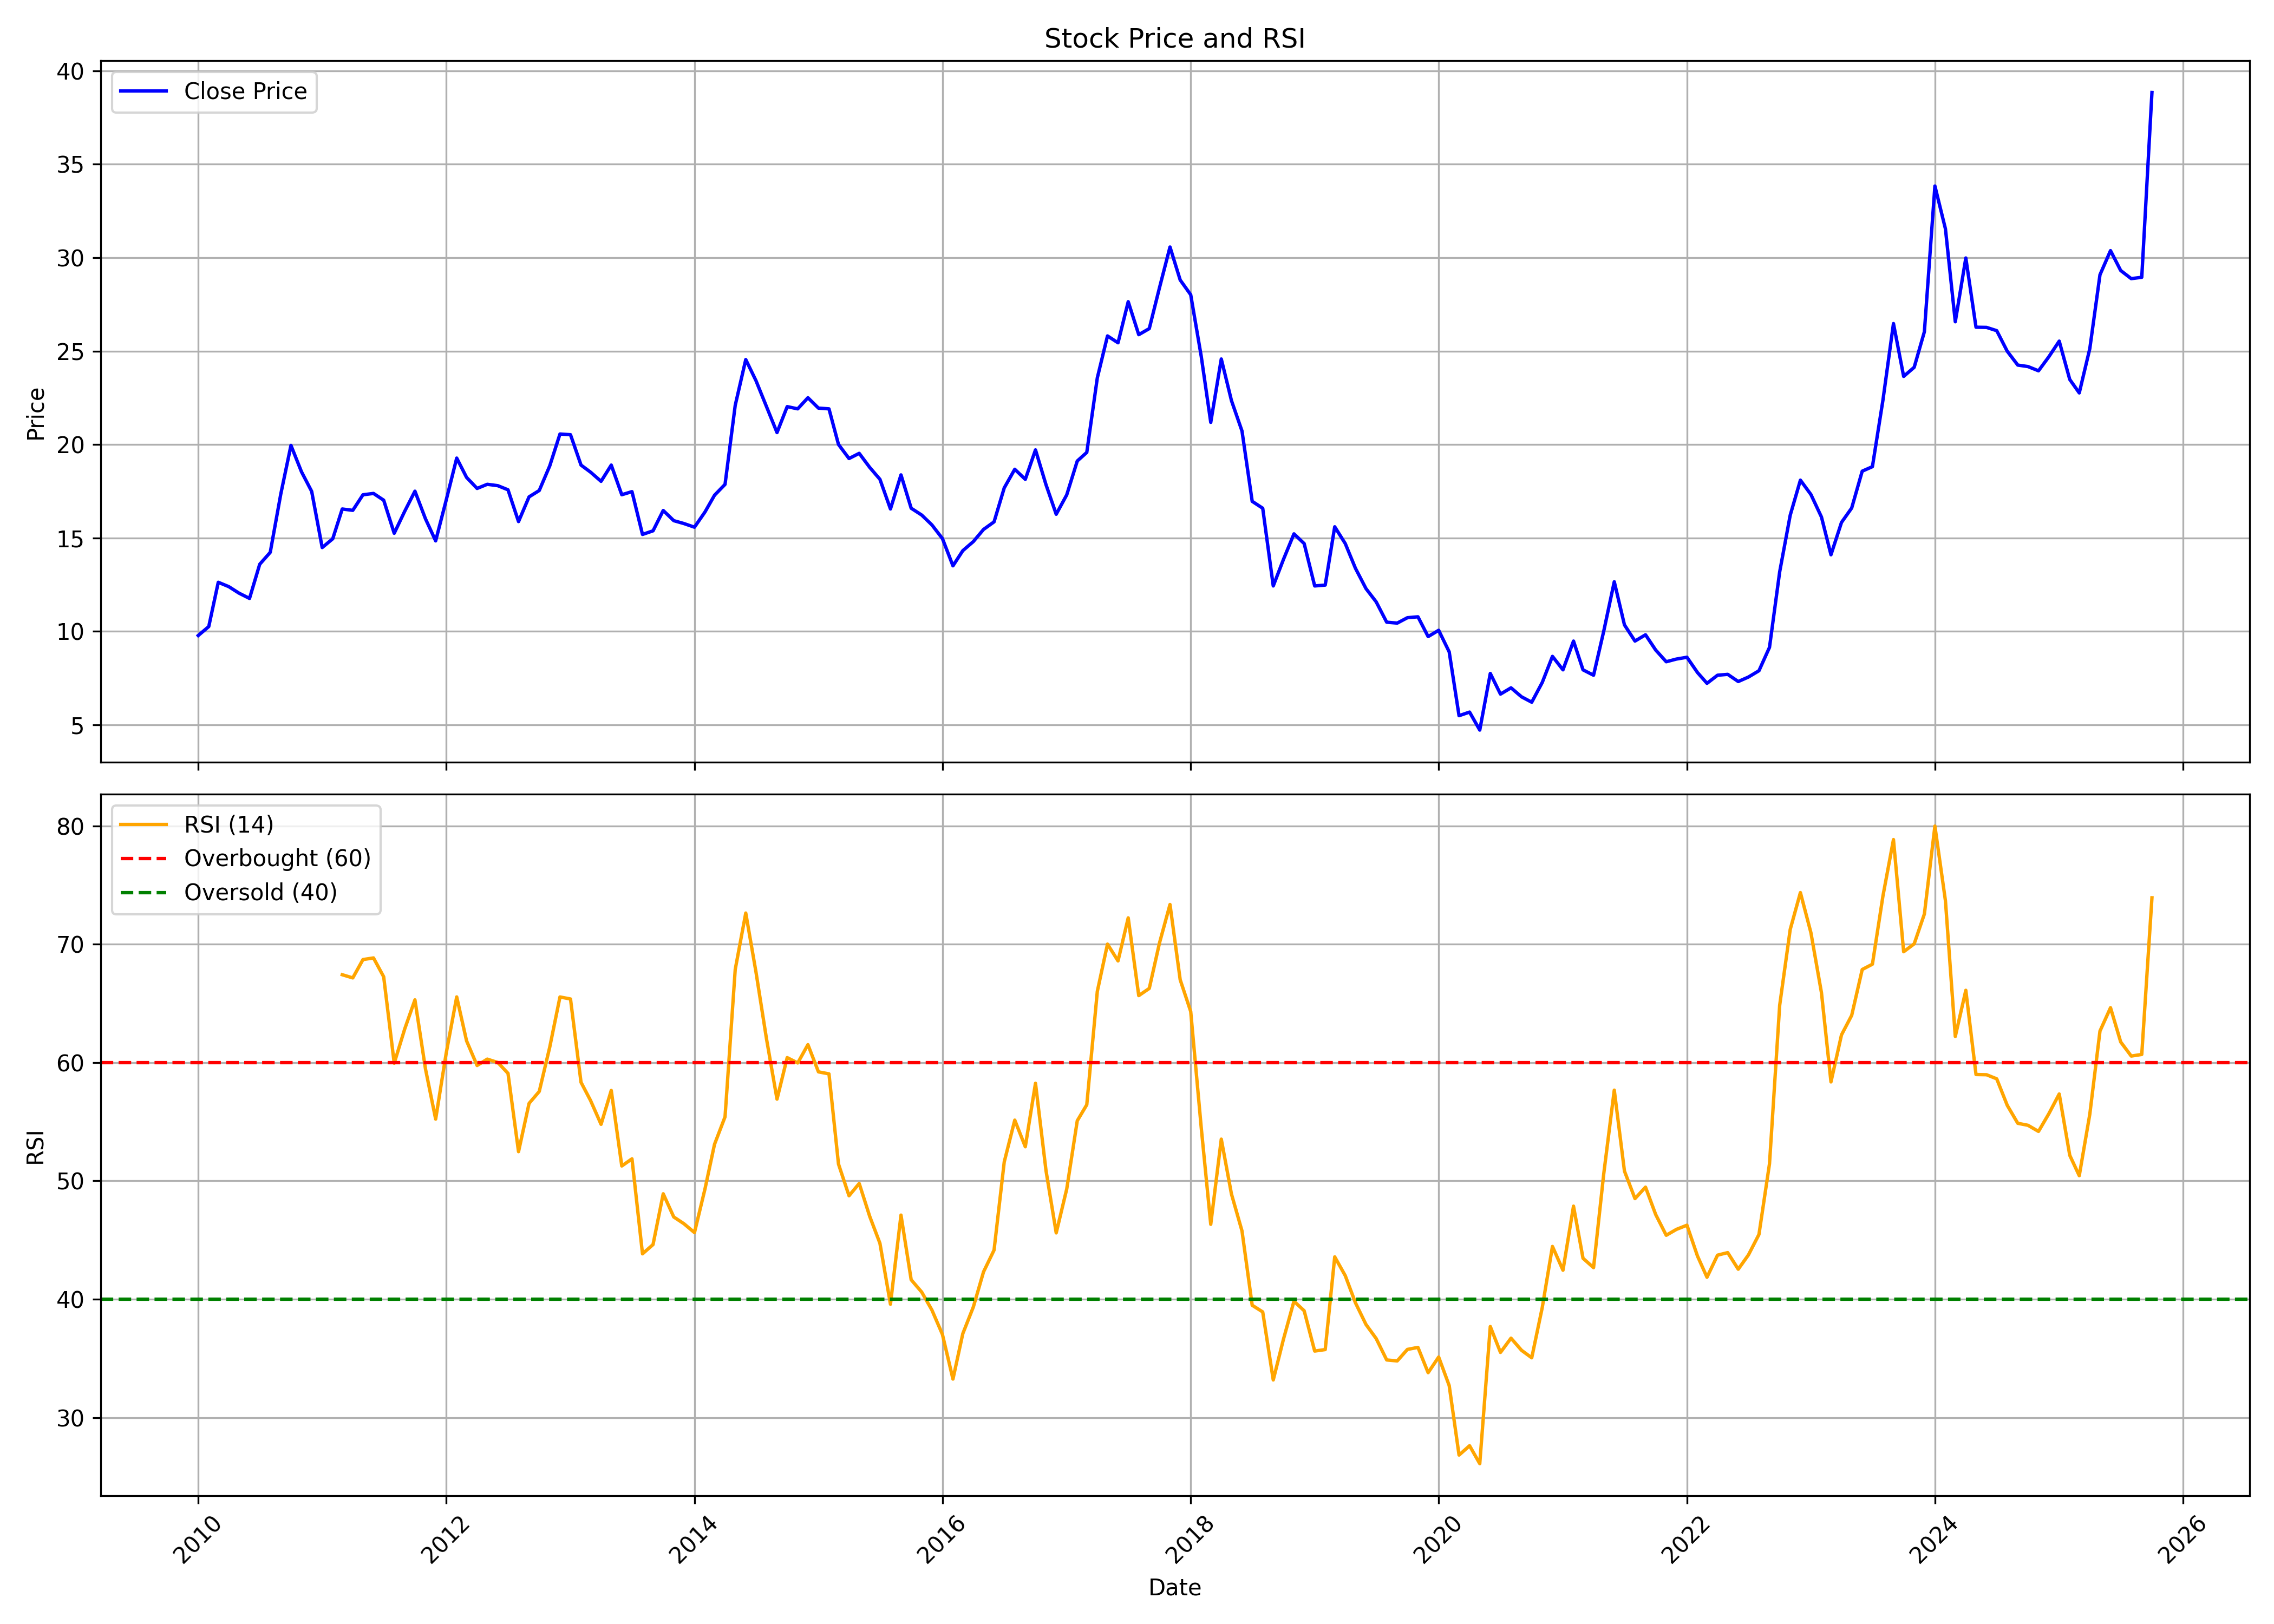

The data file committed next to this chart (first rows):
, date, symbol, open, high, low, close, volume, rsi
0, 2010-01-01, SOUTHBANK, 10.6, 12.03, 9.217, 9.777, 64115351, 
1, 2010-02-01, SOUTHBANK, 9.71, 10.4, 9.277, 10.26, 52784931, 
2, 2010-03-01, SOUTHBANK, 10.26, 12.72, 10.25, 12.63, 76518559, 
3, 2010-04-01, SOUTHBANK, 12.68, 13.02, 11.87, 12.39, 58673945, 
4, 2010-05-01, SOUTHBANK, 11.69, 12.19, 9.993, 12.04, 201609869, 
5, 2010-06-01, SOUTHBANK, 12.15, 12.33, 11.13, 11.76, 70070318, 
6, 2010-07-01, SOUTHBANK, 11.76, 13.89, 11.76, 13.59, 100454717, 
7, 2010-08-01, SOUTHBANK, 13.91, 15.45, 13.69, 14.23, 101058466, 
8, 2010-09-01, SOUTHBANK, 14.34, 18.36, 14.34, 17.35, 237812361, 
9, 2010-10-01, SOUTHBANK, 17.53, 21.33, 17.42, 19.95, 302324293, 
10, 2010-11-01, SOUTHBANK, 20.28, 21.36, 17.74, 18.54, 118177142, 
11, 2010-12-01, SOUTHBANK, 18.54, 20.24, 16.33, 17.49, 115597103, 
12, 2011-01-01, SOUTHBANK, 17.6, 18.11, 13.83, 14.48, 102589081, 
13, 2011-02-01, SOUTHBANK, 14.48, 16.37, 12.67, 14.96, 90071368, 
14, 2011-03-01, SOUTHBANK, 15.06, 16.77, 14.12, 16.55, 57140153, 67.42
15, 2011-04-01, SOUTHBANK, 16.84, 18.03, 16.08, 16.48, 75856339, 67.15
16, 2011-05-01, SOUTHBANK, 16.95, 17.35, 16.04, 17.31, 65114574, 68.7
17, 2011-06-01, SOUTHBANK, 17.35, 18.9, 16.8, 17.38, 83835547, 68.84
18, 2011-07-01, SOUTHBANK, 17.63, 18.43, 16.73, 17.02, 94911591, 67.24
19, 2011-08-01, SOUTHBANK, 17.06, 17.65, 14.47, 15.25, 65237142, 59.94
20, 2011-09-01, SOUTHBANK, 15.25, 17.94, 15.1, 16.43, 64161564, 62.84
21, 2011-10-01, SOUTHBANK, 16.17, 17.72, 13.29, 17.5, 36118006, 65.3
22, 2011-11-01, SOUTHBANK, 17.69, 17.69, 14.99, 16.02, 36402943, 59.47
23, 2011-12-01, SOUTHBANK, 16.25, 17.06, 14.73, 14.84, 29049945, 55.22
24, 2012-01-01, SOUTHBANK, 15.51, 17.57, 14.7, 17.02, 72448533, 60.78
25, 2012-02-01, SOUTHBANK, 17.06, 22.23, 16.8, 19.27, 165315777, 65.55
26, 2012-03-01, SOUTHBANK, 19.42, 19.53, 17.43, 18.24, 42412025, 61.83
27, 2012-04-01, SOUTHBANK, 18.24, 19.13, 17.28, 17.65, 24173796, 59.75
28, 2012-05-01, SOUTHBANK, 17.65, 19.94, 15.32, 17.87, 31698880, 60.29
29, 2012-06-01, SOUTHBANK, 17.87, 18.57, 16.32, 17.8, 27011196, 60
30, 2012-07-01, SOUTHBANK, 18.37, 19.58, 17.01, 17.58, 40260473, 59.09
31, 2012-08-01, SOUTHBANK, 17.42, 18.71, 15.16, 15.87, 18402538, 52.47
32, 2012-09-01, SOUTHBANK, 16.1, 17.92, 15.99, 17.2, 40523410, 56.55
33, 2012-10-01, SOUTHBANK, 17.2, 18.29, 16.48, 17.54, 65667208, 57.56
34, 2012-11-01, SOUTHBANK, 17.65, 19.01, 16.93, 18.86, 55375948, 61.31
35, 2012-12-01, SOUTHBANK, 18.97, 21.32, 18.82, 20.56, 110907129, 65.54
36, 2013-01-01, SOUTHBANK, 20.6, 23.13, 19.96, 20.52, 151018867, 65.37
37, 2013-02-01, SOUTHBANK, 20.56, 21.13, 18.14, 18.9, 44142438, 58.33
38, 2013-03-01, SOUTHBANK, 19.09, 19.09, 16.63, 18.52, 32718173, 56.79
39, 2013-04-01, SOUTHBANK, 19.01, 19.01, 16.71, 18.03, 24405596, 54.78
40, 2013-05-01, SOUTHBANK, 18.03, 19.28, 17.99, 18.9, 38685811, 57.64
41, 2013-06-01, SOUTHBANK, 18.9, 19.88, 14.74, 17.31, 40677215, 51.26
42, 2013-07-01, SOUTHBANK, 17.94, 18.6, 15.85, 17.48, 42352516, 51.86
43, 2013-08-01, SOUTHBANK, 17.67, 17.87, 14.84, 15.19, 22888772, 43.84
44, 2013-09-01, SOUTHBANK, 15.26, 17.01, 14.72, 15.38, 23230125, 44.62
45, 2013-10-01, SOUTHBANK, 15.46, 17.13, 15.23, 16.47, 46937406, 48.91
46, 2013-11-01, SOUTHBANK, 16.35, 17.63, 15.77, 15.92, 40728487, 46.95
47, 2013-12-01, SOUTHBANK, 16.08, 16.51, 15.26, 15.77, 30735922, 46.38
48, 2014-01-01, SOUTHBANK, 15.81, 16.62, 15.19, 15.57, 96404488, 45.63
49, 2014-02-01, SOUTHBANK, 15.54, 16.62, 15.26, 16.39, 24596520, 49.33
50, 2014-03-01, SOUTHBANK, 16.27, 18.18, 16.12, 17.28, 71880330, 53.09
51, 2014-04-01, SOUTHBANK, 17.28, 20.2, 16.97, 17.87, 109585462, 55.41
52, 2014-05-01, SOUTHBANK, 17.87, 22.53, 17.36, 22.1, 139764782, 67.87
53, 2014-06-01, SOUTHBANK, 22.14, 24.82, 20.93, 24.55, 183337266, 72.63
54, 2014-07-01, SOUTHBANK, 24.74, 27.23, 22.76, 23.42, 221830623, 67.66
55, 2014-08-01, SOUTHBANK, 23.65, 24.25, 21.35, 22.03, 55946362, 62.01
56, 2014-09-01, SOUTHBANK, 22.15, 23.18, 20.44, 20.64, 53595359, 56.91
57, 2014-10-01, SOUTHBANK, 20.72, 22.19, 19.25, 22.03, 42611926, 60.42
58, 2014-11-01, SOUTHBANK, 22.27, 22.82, 20.8, 21.91, 61172538, 59.96
59, 2014-12-01, SOUTHBANK, 21.95, 24.01, 19.84, 22.5, 97031688, 61.51
... 130 more rows
